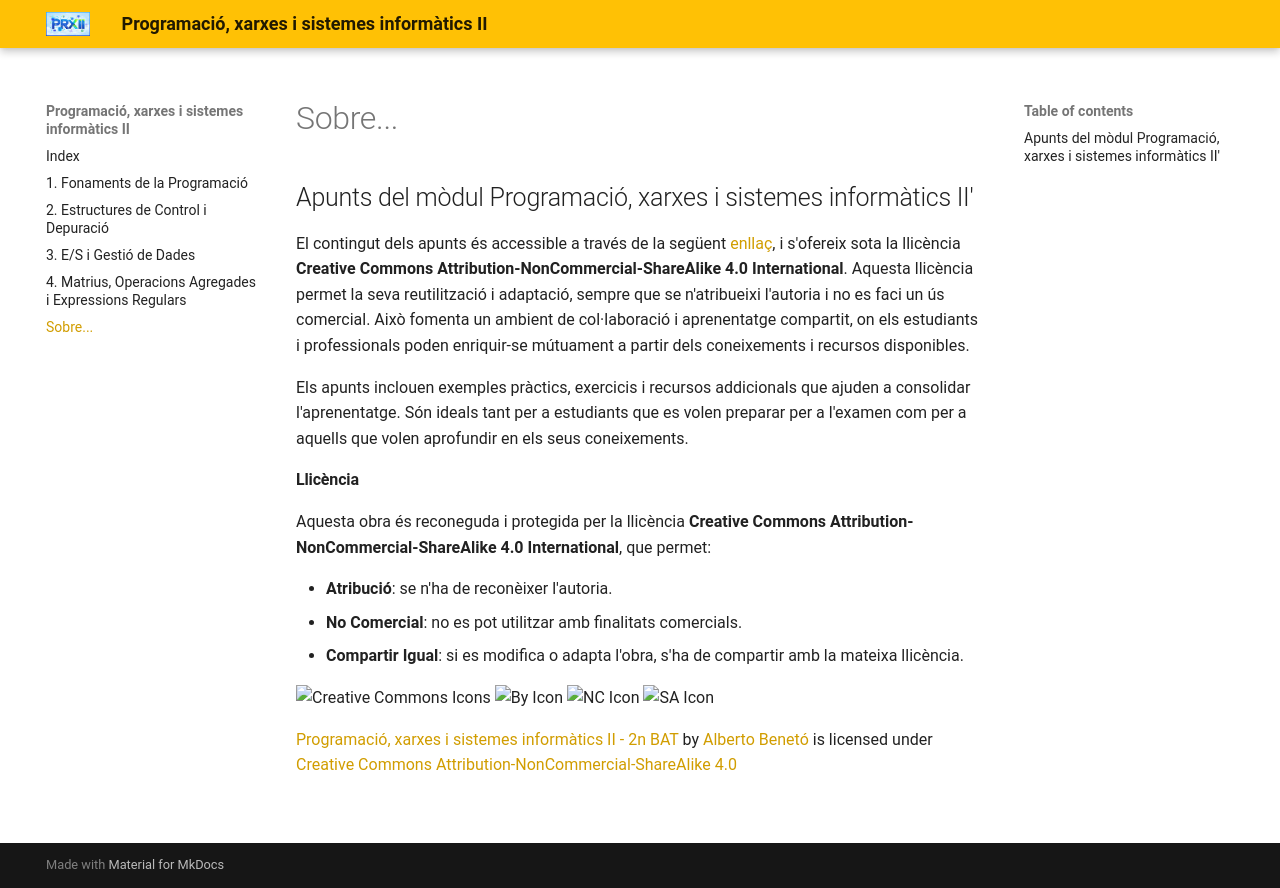

repository: JoseIES77/2bat · page: about/index.html · generator: mkdocs

# Apunts del mòdul Programació, xarxes i sistemes informàtics II'

El contingut dels apunts és accessible a través de la següent [enllaç](https://abeneto.github.io/IPRG_2526), i s'ofereix sota la llicència **Creative Commons Attribution-NonCommercial-ShareAlike 4.0 International**. Aquesta llicència permet la seva reutilització i adaptació, sempre que se n'atribueixi l'autoria i no es faci un ús comercial. Això fomenta un ambient de col·laboració i aprenentatge compartit, on els estudiants i professionals poden enriquir-se mútuament a partir dels coneixements i recursos disponibles.

Els apunts inclouen exemples pràctics, exercicis i recursos addicionals que ajuden a consolidar l'aprenentatge. Són ideals tant per a estudiants que es volen preparar per a l'examen com per a aquells que volen aprofundir en els seus coneixements.

### Llicència

Aquesta obra és reconeguda i protegida per la llicència **Creative Commons Attribution-NonCommercial-ShareAlike 4.0 International**, que permet:

- **Atribució**: se n'ha de reconèixer l'autoria.
- **No Comercial**: no es pot utilitzar amb finalitats comercials.
- **Compartir Igual**: si es modifica o adapta l'obra, s'ha de compartir amb la mateixa llicència.

![Creative Commons Icons](https://mirrors.creativecommons.org/presskit/icons/cc.svg?ref=chooser-v1) ![By Icon](https://mirrors.creativecommons.org/presskit/icons/by.svg?ref=chooser-v1) ![NC Icon](https://mirrors.creativecommons.org/presskit/icons/nc.svg?ref=chooser-v1) ![SA Icon](https://mirrors.creativecommons.org/presskit/icons/sa.svg?ref=chooser-v1)


<p xmlns:cc="http://creativecommons.org/ns#" xmlns:dct="http://purl.org/dc/terms/"><a property="dct:title" rel="cc:attributionURL" href="https://abeneto.github.io/">Programació, xarxes i sistemes informàtics II - 2n BAT</a> by <a rel="cc:attributionURL dct:creator" property="cc:attributionName" href="https://github.com/abeneto">Alberto Benetó</a> is licensed under <a href="https://creativecommons.org/licenses/by-nc-sa/4.0/?ref=chooser-v1" target="_blank" rel="license noopener noreferrer" style="display:inline-block;">Creative Commons Attribution-NonCommercial-ShareAlike 4.0 
<p><img style="height:22px!important;margin-left:3px;vertical-align:text-bottom;" src="https://mirrors.creativecommons.org/presskit/icons/cc.svg?ref=chooser-v1" alt=""><img style="height:22px!important;margin-left:3px;vertical-align:text-bottom;" src="https://mirrors.creativecommons.org/presskit/icons/by.svg?ref=chooser-v1" alt=""><img style="height:22px!important;margin-left:3px;vertical-align:text-bottom;" src="https://mirrors.creativecommons.org/presskit/icons/nc.svg?ref=chooser-v1" alt=""><img style="height:22px!important;margin-left:3px;vertical-align:text-bottom;" src="https://mirrors.creativecommons.org/presskit/icons/sa.svg?ref=chooser-v1" alt=""></a></p></p>
